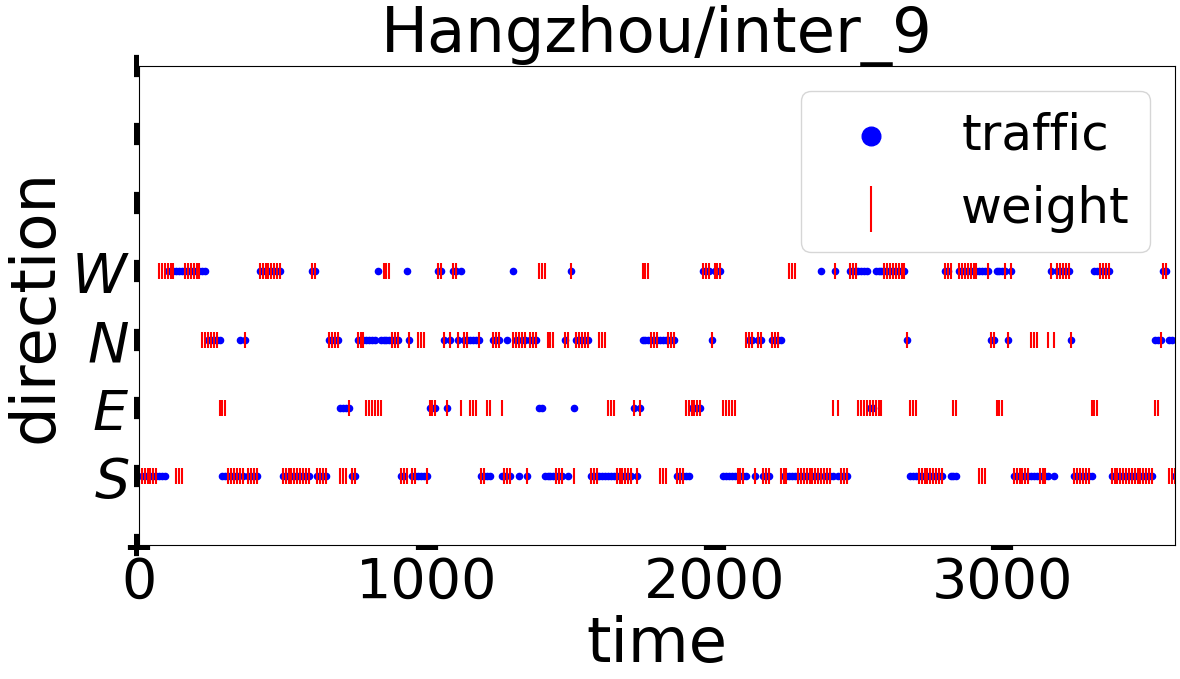

Data behind this chart, as committed beside it:
, time, action_1, action_2, action_3, action_4, state_1, state_2, state_3, state_4
0, 10.0, 2.0, 2.0, 2.0, 2.0, 0.0, 0.0, 0.0, 0.0
1, 20.0, 2.0, 2.0, 2.0, 2.0, 0.0, 0.0, 0.0, 0.0
2, 30.0, 2.0, 2.0, 2.0, 2.0, 0.0, 0.0, 0.0, 0.0
3, 40.0, 2.0, 1.0, 2.0, 1.0, 0.0, 0.0, 0.0, 0.0
4, 50.0, 2.0, 1.0, 2.0, 1.0, 0.0, 0.0, 0.0, 0.0
5, 60.0, 2.0, 1.0, 2.0, 1.0, 0.0, 0.0, 0.0, 0.0
6, 70.0, 0.0, 1.0, 1.0, 2.0, 0.0, 0.0, 0.0, 0.0
7, 80.0, 0.0, 1.0, 1.0, 2.0, 0.0, 0.0, 0.0, 0.0
8, 90.0, 0.0, 1.0, 1.0, 2.0, 0.0, 0.0, 0.0, 0.0
9, 100.0, 0.0, 2.0, 0.0, 2.0, 0.0, 0.0, 0.0, 1.0
10, 110.0, 0.0, 2.0, 0.0, 2.0, 0.0, 0.0, 0.0, 1.0
11, 120.0, 0.0, 2.0, 0.0, 2.0, 0.0, 0.0, 0.0, 2.0
12, 130.0, 2.0, 0.0, 0.0, 0.0, 0.0, 0.0, 0.0, 2.0
13, 140.0, 2.0, 0.0, 0.0, 0.0, 0.0, 0.0, 0.0, 2.0
14, 150.0, 2.0, 0.0, 0.0, 0.0, 0.0, 1.0, 0.0, 2.0
15, 160.0, 2.0, 2.0, 0.0, 2.0, 0.0, 1.0, 0.0, 2.0
16, 170.0, 2.0, 2.0, 0.0, 2.0, 0.0, 1.0, 0.0, 4.0
17, 180.0, 2.0, 2.0, 0.0, 2.0, 0.0, 1.0, 0.0, 4.0
18, 190.0, 1.0, 2.0, 2.0, 2.0, 0.0, 2.0, 0.0, 4.0
19, 200.0, 1.0, 2.0, 2.0, 2.0, 0.0, 2.0, 0.0, 4.0
20, 210.0, 1.0, 2.0, 2.0, 2.0, 0.0, 2.0, 1.0, 4.0
21, 220.0, 0.0, 0.0, 2.0, 0.0, 0.0, 2.0, 2.0, 3.0
22, 230.0, 0.0, 0.0, 2.0, 0.0, 1.0, 1.0, 2.0, 3.0
23, 240.0, 0.0, 0.0, 2.0, 0.0, 1.0, 1.0, 5.0, 2.0
24, 250.0, 2.0, 1.0, 2.0, 0.0, 1.0, 2.0, 5.0, 2.0
25, 260.0, 2.0, 1.0, 2.0, 0.0, 2.0, 1.0, 5.0, 1.0
26, 270.0, 2.0, 1.0, 2.0, 0.0, 4.0, 2.0, 5.0, 2.0
27, 280.0, 0.0, 2.0, 0.0, 1.0, 4.0, 2.0, 5.0, 2.0
28, 290.0, 0.0, 2.0, 0.0, 1.0, 4.0, 2.0, 4.0, 2.0
29, 300.0, 0.0, 2.0, 0.0, 1.0, 4.0, 2.0, 4.0, 2.0
30, 310.0, 2.0, 1.0, 1.0, 2.0, 4.0, 1.0, 1.0, 1.0
31, 320.0, 2.0, 1.0, 1.0, 2.0, 5.0, 1.0, 0.0, 1.0
32, 330.0, 2.0, 1.0, 1.0, 2.0, 4.0, 2.0, 4.0, 2.0
33, 340.0, 1.0, 1.0, 0.0, 0.0, 6.0, 2.0, 5.0, 2.0
34, 350.0, 1.0, 1.0, 0.0, 0.0, 4.0, 1.0, 5.0, 3.0
35, 360.0, 1.0, 1.0, 0.0, 0.0, 6.0, 1.0, 6.0, 3.0
36, 370.0, 2.0, 0.0, 2.0, 2.0, 5.0, 1.0, 6.0, 4.0
37, 380.0, 2.0, 0.0, 2.0, 2.0, 6.0, 0.0, 6.0, 5.0
38, 390.0, 2.0, 0.0, 2.0, 2.0, 6.0, 0.0, 6.0, 6.0
39, 400.0, 1.0, 1.0, 2.0, 2.0, 6.0, 0.0, 3.0, 5.0
40, 410.0, 1.0, 1.0, 2.0, 2.0, 6.0, 0.0, 2.0, 5.0
41, 420.0, 1.0, 1.0, 2.0, 2.0, 4.0, 0.0, 2.0, 6.0
42, 430.0, 0.0, 2.0, 0.0, 1.0, 5.0, 4.0, 4.0, 6.0
43, 440.0, 0.0, 2.0, 0.0, 1.0, 6.0, 4.0, 4.0, 7.0
44, 450.0, 0.0, 2.0, 0.0, 1.0, 6.0, 5.0, 4.0, 10.0
45, 460.0, 1.0, 1.0, 0.0, 1.0, 4.0, 5.0, 5.0, 7.0
46, 470.0, 1.0, 1.0, 0.0, 1.0, 5.0, 6.0, 6.0, 7.0
47, 480.0, 1.0, 1.0, 0.0, 1.0, 5.0, 7.0, 7.0, 8.0
48, 490.0, 1.0, 1.0, 0.0, 1.0, 6.0, 7.0, 7.0, 8.0
49, 500.0, 1.0, 1.0, 0.0, 1.0, 6.0, 6.0, 5.0, 5.0
50, 510.0, 1.0, 1.0, 0.0, 1.0, 9.0, 4.0, 3.0, 7.0
51, 520.0, 2.0, 0.0, 0.0, 1.0, 7.0, 3.0, 3.0, 4.0
52, 530.0, 2.0, 0.0, 0.0, 1.0, 7.0, 2.0, 5.0, 5.0
53, 540.0, 2.0, 0.0, 0.0, 1.0, 9.0, 3.0, 5.0, 5.0
54, 550.0, 2.0, 1.0, 1.0, 1.0, 9.0, 1.0, 6.0, 6.0
55, 560.0, 2.0, 1.0, 1.0, 1.0, 9.0, 1.0, 6.0, 6.0
56, 570.0, 2.0, 1.0, 1.0, 1.0, 9.0, 2.0, 6.0, 6.0
57, 580.0, 1.0, 0.0, 2.0, 1.0, 9.0, 3.0, 4.0, 6.0
58, 590.0, 1.0, 0.0, 2.0, 1.0, 7.0, 4.0, 6.0, 7.0
59, 600.0, 1.0, 0.0, 2.0, 1.0, 6.0, 4.0, 5.0, 7.0
... 300 more rows
